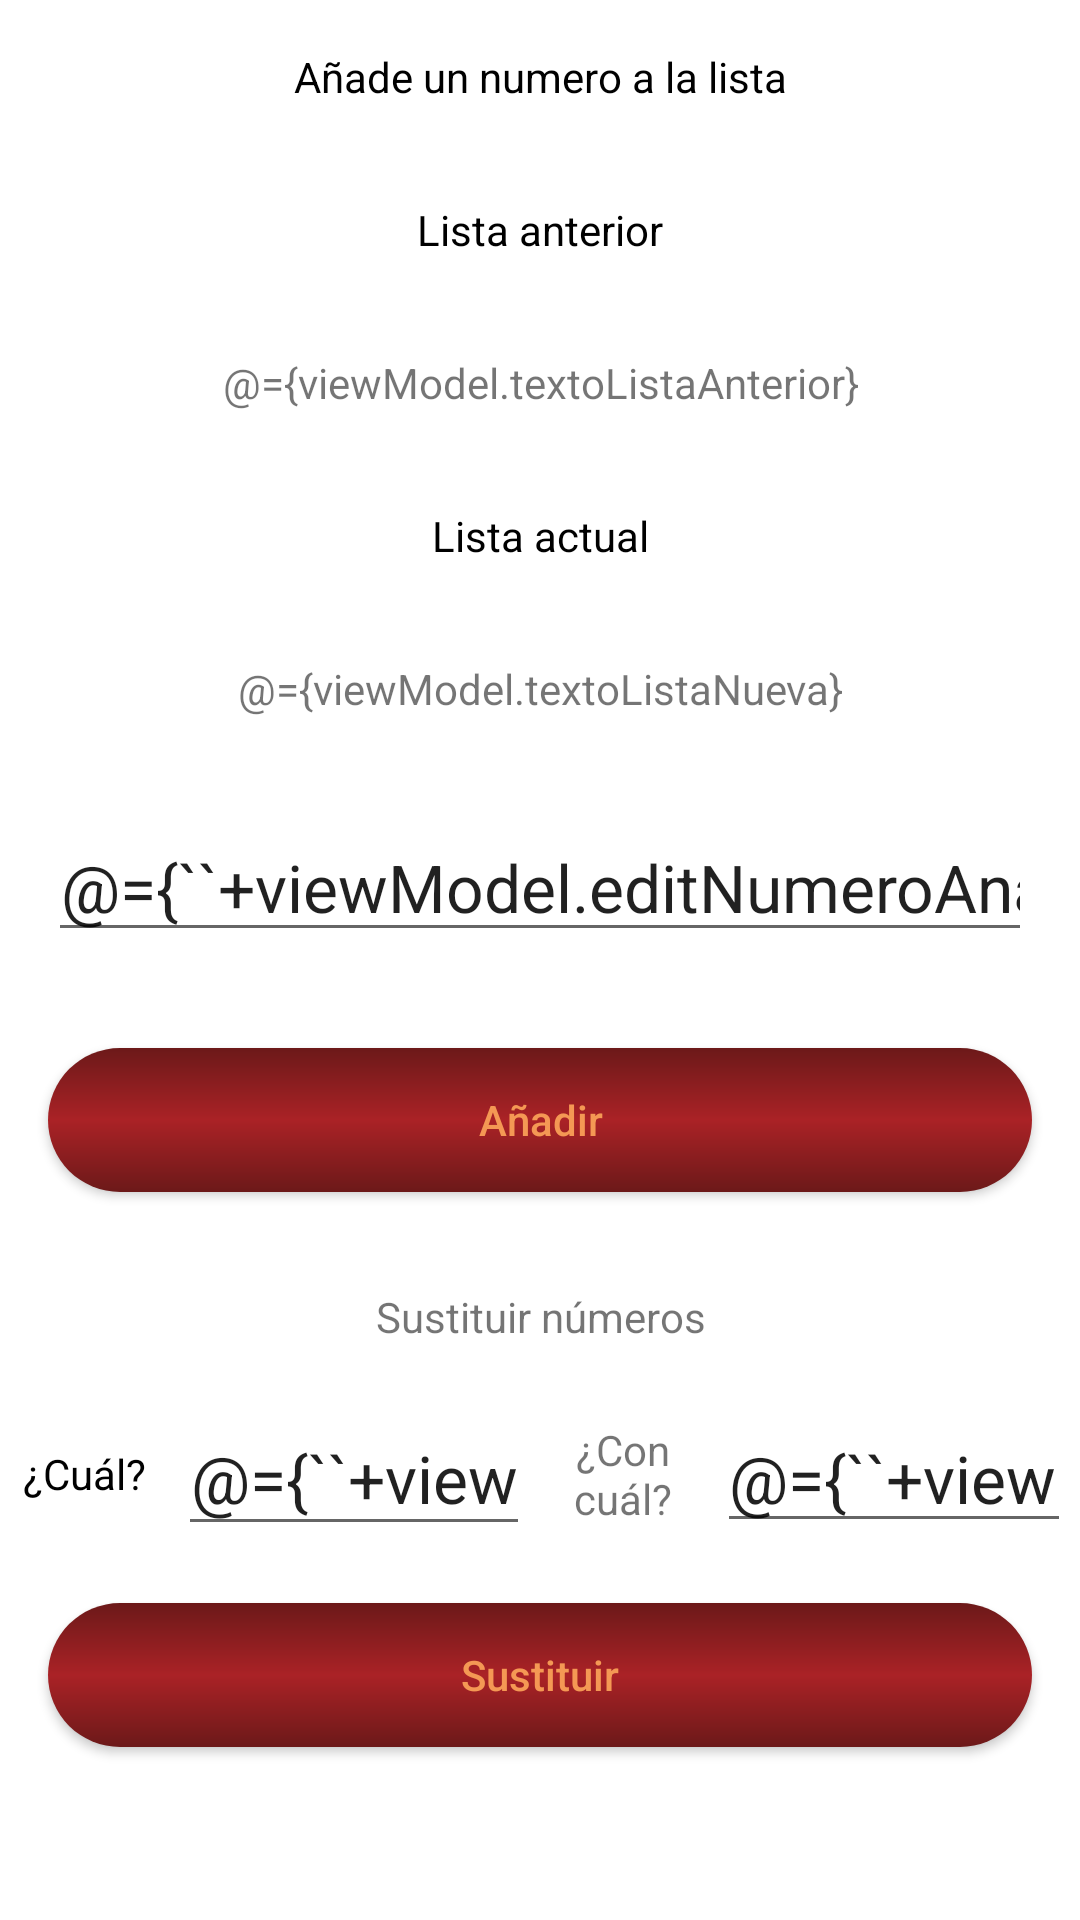

Android layout source for this screen:
<!-- AndroidManifest.xml: application theme Theme.PruebaDigitalCoaster -->
<!-- res/layout/fragment_numeros.xml -->
<?xml version="1.0" encoding="utf-8"?>
<layout xmlns:android="http://schemas.android.com/apk/res/android"
    xmlns:tools="http://schemas.android.com/tools"
    tools:context=".NumerosFragment"
    >
    <data>
        <variable name="viewModel"
            type="example.appsytutoriales.pruebadigitalcoaster.ui.main.actividad_1.NumerosModel"
            />
    </data>
    <LinearLayout
        android:layout_width="match_parent"
        android:layout_height="wrap_content"
        android:orientation="vertical">
        <TextView
            android:layout_width="match_parent"
            android:layout_height="wrap_content"
            android:layout_margin="@dimen/text_margin"
            android:gravity="center"
            android:textColor="@color/black"
            android:text="@string/titulo_numero" />
        <TextView
            android:layout_width="match_parent"
            android:layout_height="wrap_content"
            android:layout_margin="@dimen/text_margin"
            android:gravity="center"
            android:textColor="@color/black"
            android:text="@string/titulo_lista_anterior" />
        <TextView
            android:layout_width="match_parent"
            android:layout_height="wrap_content"
            android:layout_margin="@dimen/text_margin"
            android:gravity="center"
            android:text="@={viewModel.textoListaAnterior}" />
        <TextView
            android:layout_width="match_parent"
            android:layout_height="wrap_content"
            android:layout_margin="@dimen/text_margin"
            android:gravity="center"
            android:textColor="@color/black"
            android:text="@string/titulo_lista_nueva" />
        <TextView
            android:layout_width="match_parent"
            android:layout_height="wrap_content"
            android:layout_margin="@dimen/text_margin"
            android:gravity="center"
            android:text="@={viewModel.textoListaNueva}" />

        <EditText
            android:id="@+id/editNumero"
            android:layout_width="match_parent"
            android:layout_height="wrap_content"
            android:layout_margin="@dimen/text_margin"
            android:autofillHints="@string/hint_numero"
            android:gravity="center"
            android:inputType="number"
            android:text="@={``+viewModel.editNumeroAnadir}"
            android:textSize="@dimen/edit_tamano"
            tools:ignore="LabelFor,SpeakableTextPresentCheck" />
        <android.widget.Button
            android:id="@+id/botonNumero"
            android:layout_width="match_parent"
            android:layout_height="wrap_content"
            android:layout_margin="@dimen/text_margin"
            android:gravity="center"
            android:background="@drawable/forma_rectangulo_boton_1"
            android:textColor="@color/estados_color_boton"
            android:textAllCaps="false"
            android:text="@string/boton_anadir" />
        <LinearLayout
            android:layout_width="match_parent"
            android:layout_height="wrap_content"
            android:orientation="vertical">
            <TextView
                android:layout_width="match_parent"
                android:layout_height="wrap_content"
                android:layout_margin="@dimen/text_margin"
                android:gravity="center"
                android:text="@string/titulo_sustituir" />
            <LinearLayout
                android:layout_width="match_parent"
                android:layout_height="wrap_content"
                android:orientation="horizontal"
                android:gravity="center">
                <TextView
                    android:layout_width="0dp"
                    android:layout_height="wrap_content"
                    android:layout_weight="0.15"
                    android:layout_margin="@dimen/mini_margin"
                    android:gravity="center"
                    android:textColor="@color/black"
                    android:text="@string/cual_numero"
                    android:labelFor="@id/editNumeroCual"
                    />

                <EditText
                    android:id="@+id/editNumeroCual"
                    android:layout_width="0dp"
                    android:layout_height="wrap_content"
                    android:layout_margin="@dimen/mini_margin"
                    android:layout_weight="0.35"
                    android:autofillHints="@string/hint_numero"
                    android:gravity="center"
                    android:inputType="number"
                    android:minHeight="48dp"
                    android:textSize="@dimen/edit_tamano"
                    android:text="@={``+viewModel.editQueSustituir}" />
                <TextView
                    android:layout_width="0dp"
                    android:layout_height="wrap_content"
                    android:layout_weight="0.15"
                    android:layout_margin="@dimen/mini_margin"
                    android:gravity="center"
                    android:text="@string/con_cual_numero"
                    android:labelFor="@id/editNumeroCual"
                    />
                <EditText
                    android:id="@+id/editNumeroConCual"
                    android:layout_width="0dp"
                    android:layout_height="wrap_content"
                    android:layout_weight="0.35"
                    android:layout_margin="@dimen/mini_margin"
                    android:gravity="center"
                    android:text="@={``+viewModel.editConQueSustituir}"
                    android:inputType="number"
                    android:textSize="@dimen/edit_tamano"
                    android:autofillHints="@string/hint_numero"
                    />
            </LinearLayout>
            <android.widget.Button
                android:id="@+id/botonSustituir"
                android:layout_width="match_parent"
                android:layout_height="wrap_content"
                android:layout_margin="@dimen/text_margin"
                android:gravity="center"
                android:background="@drawable/forma_rectangulo_boton_1"
                android:textColor="@color/estados_color_boton"
                android:textAllCaps="false"
                android:text="@string/boton_sustituir" />
        </LinearLayout>
    </LinearLayout>
</layout>
<!-- resources referenced by this layout -->
<resources>
  <color name="black">#FF000000</color>
  <dimen name="edit_tamano">22sp</dimen>
  <dimen name="mini_margin">3dp</dimen>
  <dimen name="text_margin">16dp</dimen>
  <!-- drawable forma_rectangulo_boton_1 (drawable) -->
  <?xml version="1.0" encoding="utf-8"?>
  <layer-list xmlns:android="http://schemas.android.com/apk/res/android">
      <item>
          <shape android:shape="rectangle">
              <gradient
                  android:type="linear"
                  android:centerX="50%"
                  android:centerY="50%"
                  android:angle="90"
                  android:startColor="@color/rojizo_gris"
                  android:centerColor="@color/rojizo"
                  android:endColor="@color/rojizo_gris"
                  android:gradientRadius="47"
                  />
              <corners android:radius="35dp" />
          </shape>
      </item>
  </layer-list>
  <string name="boton_anadir">Añadir</string>
  <string name="boton_sustituir">Sustituir</string>
  <string name="con_cual_numero">¿Con cuál?</string>
  <string name="cual_numero">¿Cuál?</string>
  <string name="hint_numero">De pocos digitos</string>
  <string name="titulo_lista_anterior">Lista anterior</string>
  <string name="titulo_lista_nueva">Lista actual</string>
  <string name="titulo_numero">Añade un numero a la lista</string>
  <string name="titulo_sustituir">Sustituir números</string>
  <style name="Theme.PruebaDigitalCoaster" parent="Theme.MaterialComponents.DayNight.NoActionBar">
          
          <item name="colorPrimary">@color/purple_500</item>
          <item name="colorPrimaryVariant">@color/purple_700</item>
          <item name="colorOnPrimary">@color/white</item>
          
          <item name="colorSecondary">@color/teal_200</item>
          <item name="colorSecondaryVariant">@color/teal_700</item>
          <item name="colorOnSecondary">@color/black</item>
          
          <item name="android:statusBarColor" tools:targetApi="l">?attr/colorPrimaryVariant</item>
          
      </style>
  <color name="rojizo_gris">#6C1919</color>
  <color name="rojizo">#AA2226</color>
  <color name="purple_500">#EE004B</color>
  <color name="purple_700">#B30015</color>
  <color name="white">#FFFFFFFF</color>
  <color name="teal_200">#DA03CF</color>
  <color name="teal_700">#870175</color>
</resources>
